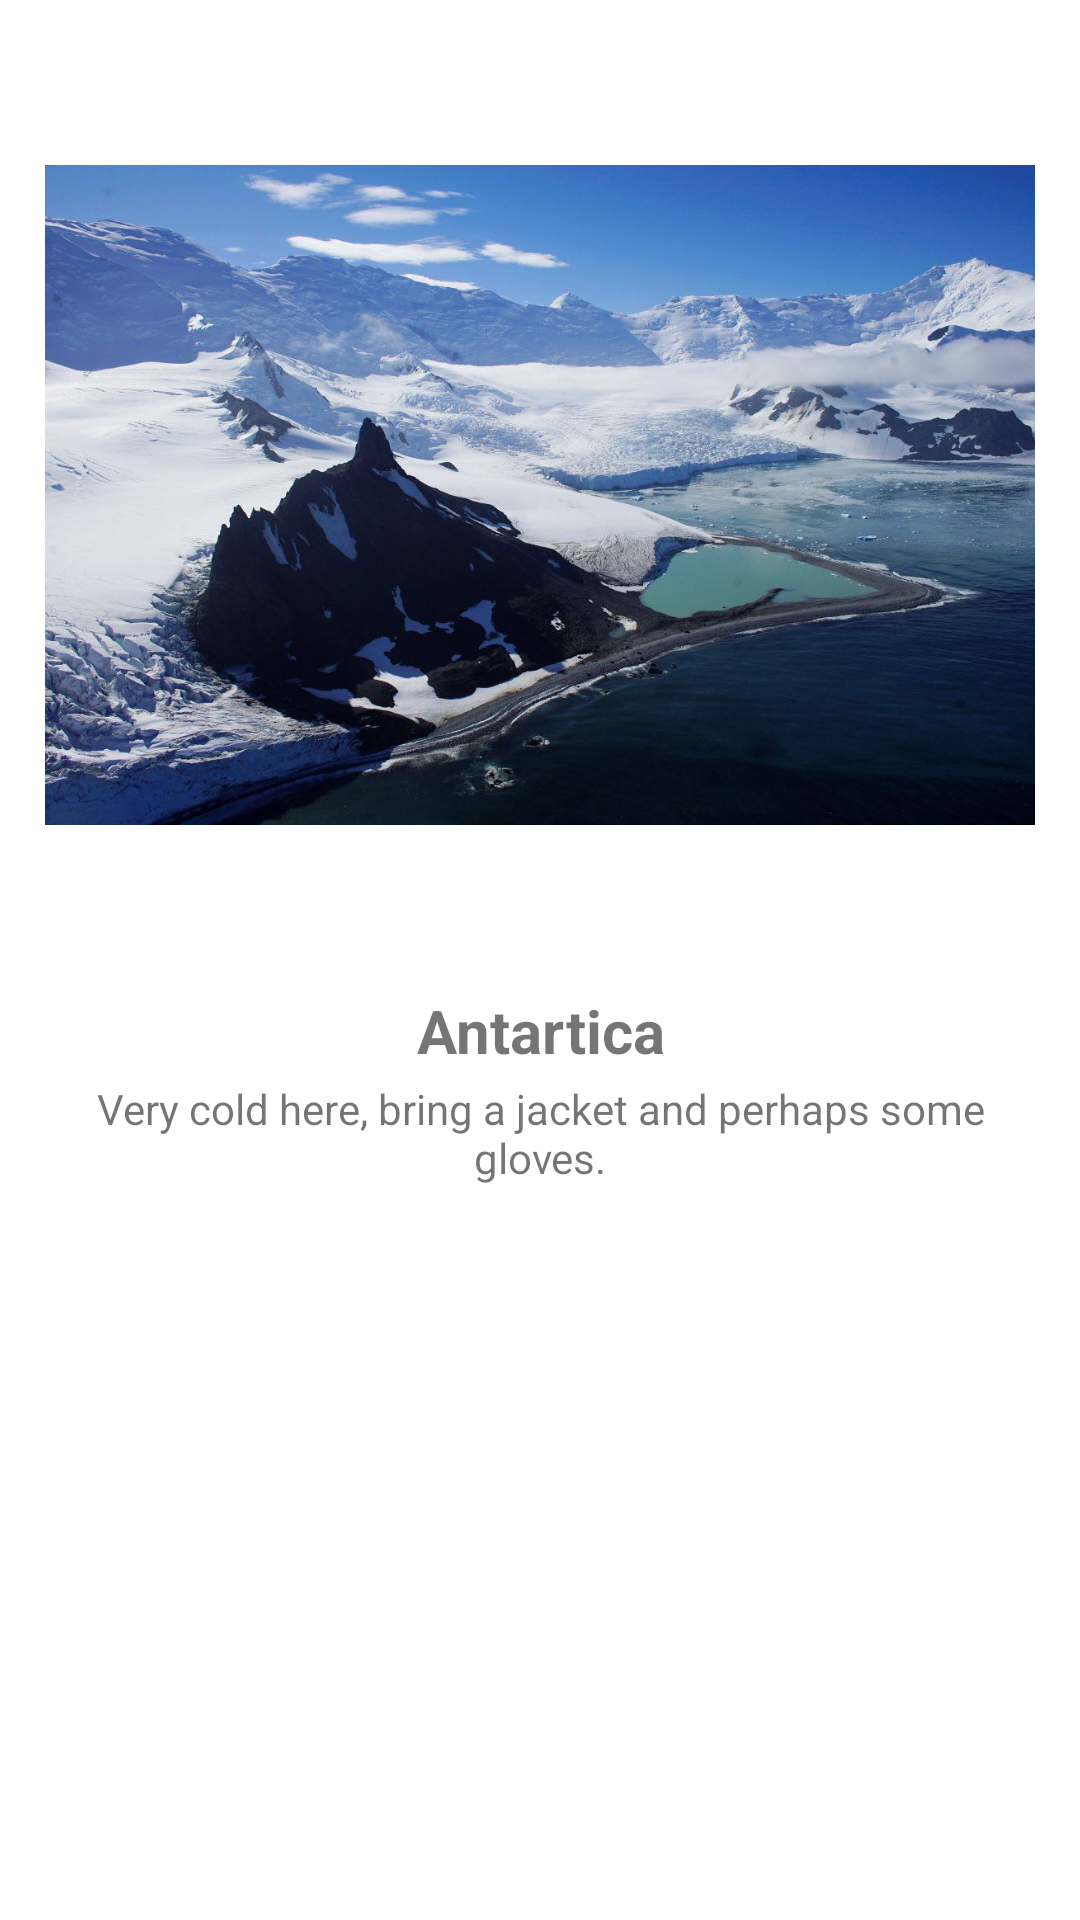

Here is an Android app screen rendered from its layout file. Give the layout XML and the strings, colors and styles it references.
<!-- AndroidManifest.xml: application theme Theme.Task51 -->
<!-- res/layout/fragment_dest_antartica.xml -->
<?xml version="1.0" encoding="utf-8"?>
<FrameLayout xmlns:android="http://schemas.android.com/apk/res/android"
    xmlns:app="http://schemas.android.com/apk/res-auto"
    xmlns:tools="http://schemas.android.com/tools"
    android:layout_width="match_parent"
    android:layout_height="match_parent"
    tools:context=".destAntarticaFragment">

    <ImageView
        android:id="@+id/fragmentImage"
        android:layout_width="match_parent"
        android:layout_height="300dp"
        android:layout_margin="15dp"
        app:srcCompat="@drawable/antarticajpg" />

    <TextView
        android:id="@+id/TitleTextView"
        android:layout_width="match_parent"
        android:layout_height="wrap_content"
        android:layout_marginHorizontal="15dp"
        android:layout_marginTop="330dp"
        android:text="Antartica"
        android:textAlignment="center"
        android:textSize="20dp"
        android:textStyle="bold" />

    <TextView
        android:id="@+id/DescTextView"
        android:layout_width="match_parent"
        android:layout_height="match_parent"
        android:layout_marginHorizontal="15dp"
        android:layout_marginTop="360dp"
        android:layout_marginBottom="100dp"
        android:gravity="center_horizontal"
        android:text="Very cold here, bring a jacket and perhaps some gloves."
        android:textAlignment="gravity"/>

    <TextView
        android:layout_width="match_parent"
        android:layout_height="match_parent"
        android:layout_marginBottom="10000dp"/>

</FrameLayout>
<!-- resources referenced by this layout -->
<resources>
  <!-- drawable antarticajpg: jpg bitmap (drawable, 145690 bytes) -->
  <style name="Theme.Task51" parent="Theme.MaterialComponents.DayNight.DarkActionBar">
          
          <item name="colorPrimary">@color/purple_500</item>
          <item name="colorPrimaryVariant">@color/purple_700</item>
          <item name="colorOnPrimary">@color/white</item>
          
          <item name="colorSecondary">@color/teal_200</item>
          <item name="colorSecondaryVariant">@color/teal_700</item>
          <item name="colorOnSecondary">@color/black</item>
          
          <item name="android:statusBarColor" tools:targetApi="l">?attr/colorPrimaryVariant</item>
          
      </style>
  <!-- not gathered from this repository: default colours our renderer supplied (Android Studio template values) -->
  <color name="purple_500">#FF6200EE</color>
  <color name="purple_700">#FF3700B3</color>
  <color name="teal_200">#FF03DAC5</color>
  <color name="teal_700">#FF018786</color>
  <color name="black">#FF000000</color>
  <color name="white">#FFFFFFFF</color>
</resources>
